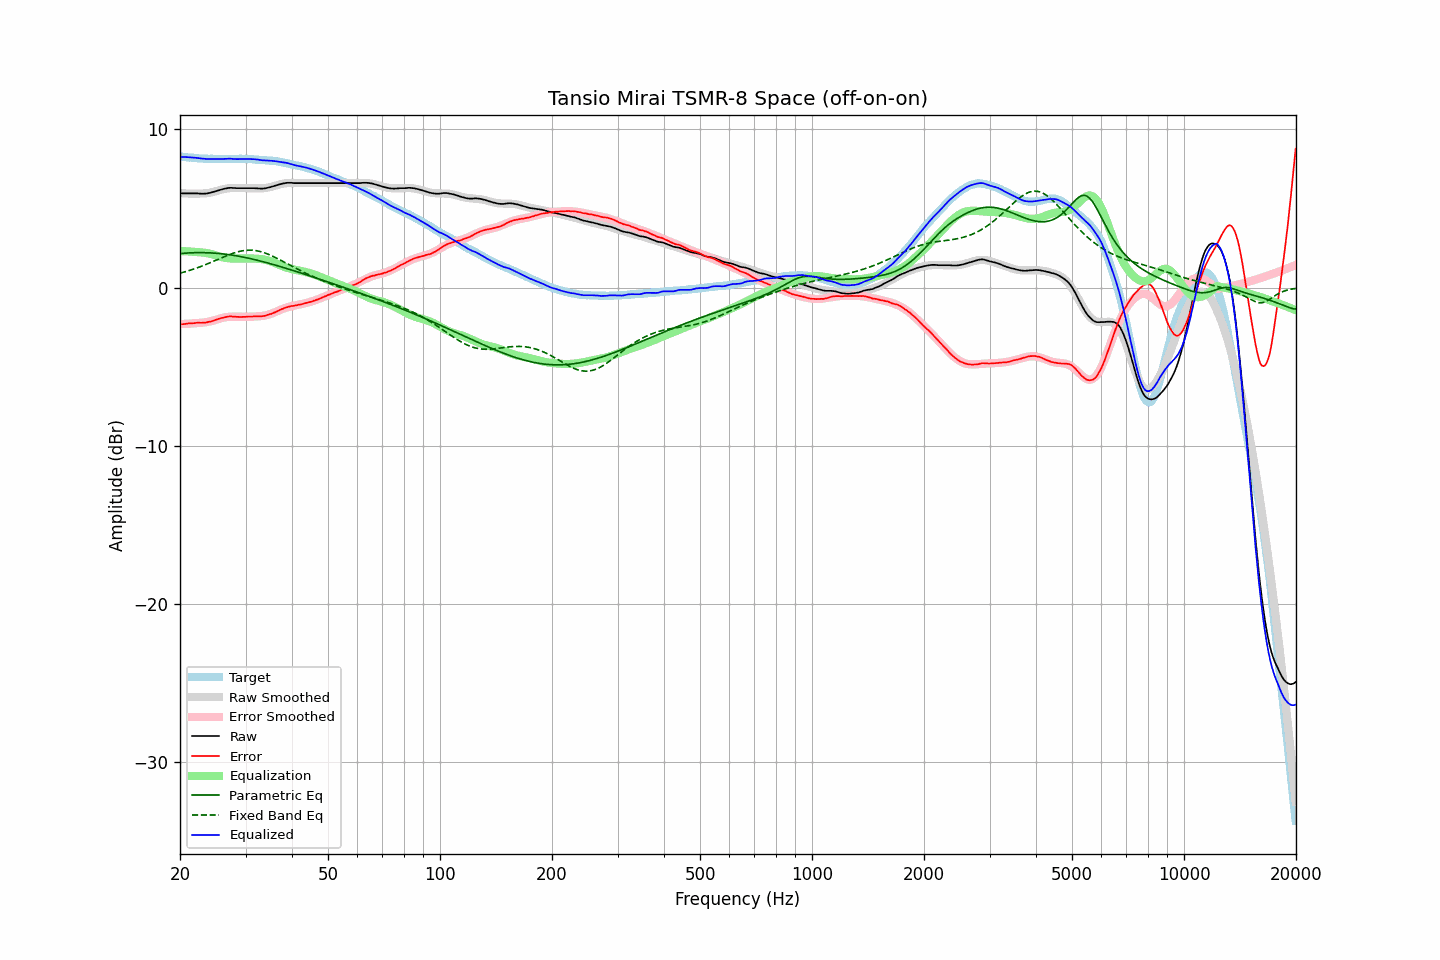

The file beside this chart, header and first rows:
frequency, raw, error, smoothed, error_smoothed, equalization, parametric_eq, fixed_band_eq, equalized_raw, equalized_smoothed, target
20.00, 5.95, -2.33, 5.98, -2.31, 2.31, 2.15, 0.91, 8.26, 8.29, 8.28
20.20, 5.95, -2.32, 5.97, -2.31, 2.31, 2.16, 0.94, 8.26, 8.27, 8.27
20.40, 5.95, -2.31, 5.96, -2.30, 2.30, 2.17, 0.97, 8.26, 8.26, 8.26
20.61, 5.95, -2.30, 5.95, -2.30, 2.30, 2.17, 0.99, 8.25, 8.25, 8.25
20.81, 5.95, -2.28, 5.95, -2.29, 2.29, 2.18, 1.02, 8.25, 8.24, 8.23
21.02, 5.95, -2.27, 5.94, -2.29, 2.29, 2.19, 1.05, 8.24, 8.23, 8.22
21.23, 5.95, -2.26, 5.94, -2.28, 2.28, 2.19, 1.09, 8.23, 8.22, 8.21
21.44, 5.95, -2.27, 5.94, -2.27, 2.27, 2.20, 1.12, 8.23, 8.21, 8.22
21.66, 5.95, -2.25, 5.93, -2.26, 2.26, 2.20, 1.15, 8.22, 8.20, 8.20
21.87, 5.95, -2.25, 5.93, -2.26, 2.26, 2.20, 1.19, 8.21, 8.19, 8.20
22.09, 5.95, -2.23, 5.94, -2.25, 2.25, 2.21, 1.22, 8.20, 8.18, 8.18
22.31, 5.95, -2.22, 5.94, -2.24, 2.24, 2.21, 1.26, 8.19, 8.18, 8.17
22.54, 5.94, -2.22, 5.94, -2.23, 2.23, 2.21, 1.30, 8.17, 8.17, 8.16
22.76, 5.93, -2.23, 5.94, -2.22, 2.22, 2.21, 1.33, 8.16, 8.16, 8.16
22.99, 5.93, -2.22, 5.94, -2.21, 2.21, 2.21, 1.37, 8.15, 8.16, 8.15
23.22, 5.93, -2.21, 5.95, -2.20, 2.20, 2.21, 1.41, 8.14, 8.15, 8.14
23.45, 5.94, -2.21, 5.96, -2.19, 2.19, 2.20, 1.45, 8.13, 8.15, 8.15
23.69, 5.95, -2.19, 5.97, -2.17, 2.17, 2.20, 1.50, 8.12, 8.14, 8.14
23.92, 5.97, -2.16, 5.99, -2.15, 2.15, 2.20, 1.54, 8.12, 8.14, 8.13
24.16, 5.99, -2.15, 6.01, -2.13, 2.13, 2.19, 1.58, 8.12, 8.14, 8.14
24.40, 6.02, -2.12, 6.03, -2.10, 2.10, 2.19, 1.62, 8.13, 8.13, 8.14
24.65, 6.05, -2.08, 6.05, -2.08, 2.08, 2.18, 1.67, 8.13, 8.13, 8.13
24.89, 6.08, -2.05, 6.08, -2.05, 2.05, 2.17, 1.71, 8.13, 8.13, 8.13
25.14, 6.11, -2.01, 6.11, -2.02, 2.02, 2.16, 1.76, 8.13, 8.13, 8.12
25.39, 6.14, -1.98, 6.14, -1.98, 1.98, 2.16, 1.80, 8.13, 8.13, 8.12
25.65, 6.17, -1.95, 6.17, -1.95, 1.95, 2.15, 1.84, 8.13, 8.13, 8.12
25.91, 6.20, -1.92, 6.20, -1.93, 1.93, 2.14, 1.89, 8.13, 8.12, 8.12
26.16, 6.23, -1.90, 6.22, -1.90, 1.90, 2.12, 1.93, 8.13, 8.12, 8.13
26.43, 6.25, -1.87, 6.24, -1.88, 1.88, 2.11, 1.97, 8.13, 8.12, 8.12
26.69, 6.27, -1.85, 6.26, -1.87, 1.87, 2.10, 2.02, 8.14, 8.12, 8.12
26.96, 6.29, -1.83, 6.27, -1.85, 1.85, 2.09, 2.06, 8.14, 8.12, 8.12
27.23, 6.30, -1.82, 6.28, -1.84, 1.84, 2.07, 2.10, 8.15, 8.13, 8.12
27.50, 6.30, -1.82, 6.29, -1.84, 1.84, 2.06, 2.13, 8.14, 8.13, 8.12
27.77, 6.29, -1.84, 6.29, -1.84, 1.84, 2.04, 2.17, 8.13, 8.13, 8.13
28.05, 6.29, -1.83, 6.30, -1.83, 1.83, 2.03, 2.20, 8.13, 8.13, 8.12
28.33, 6.28, -1.85, 6.30, -1.84, 1.84, 2.01, 2.23, 8.12, 8.13, 8.13
28.62, 6.28, -1.85, 6.30, -1.84, 1.84, 1.99, 2.26, 8.12, 8.13, 8.13
28.90, 6.28, -1.86, 6.29, -1.84, 1.84, 1.97, 2.29, 8.12, 8.13, 8.14
29.19, 6.28, -1.86, 6.29, -1.84, 1.84, 1.95, 2.31, 8.12, 8.13, 8.14
29.48, 6.28, -1.85, 6.29, -1.84, 1.84, 1.93, 2.33, 8.13, 8.13, 8.13
29.78, 6.28, -1.85, 6.29, -1.84, 1.84, 1.91, 2.34, 8.13, 8.13, 8.13
30.08, 6.28, -1.85, 6.28, -1.84, 1.84, 1.89, 2.36, 8.13, 8.13, 8.13
30.38, 6.28, -1.83, 6.28, -1.84, 1.84, 1.87, 2.36, 8.12, 8.12, 8.11
30.68, 6.28, -1.83, 6.28, -1.84, 1.84, 1.85, 2.37, 8.12, 8.12, 8.11
30.99, 6.28, -1.83, 6.27, -1.84, 1.84, 1.83, 2.37, 8.12, 8.11, 8.11
31.30, 6.28, -1.83, 6.27, -1.84, 1.84, 1.80, 2.36, 8.12, 8.11, 8.11
31.61, 6.28, -1.82, 6.27, -1.83, 1.83, 1.78, 2.35, 8.12, 8.10, 8.10
31.93, 6.27, -1.81, 6.26, -1.83, 1.83, 1.75, 2.34, 8.10, 8.09, 8.08
32.24, 6.27, -1.82, 6.26, -1.82, 1.82, 1.73, 2.32, 8.09, 8.09, 8.09
32.57, 6.26, -1.81, 6.26, -1.81, 1.81, 1.70, 2.30, 8.08, 8.08, 8.07
32.89, 6.25, -1.82, 6.27, -1.81, 1.81, 1.68, 2.28, 8.06, 8.07, 8.07
33.22, 6.25, -1.81, 6.27, -1.79, 1.79, 1.65, 2.25, 8.05, 8.07, 8.06
33.55, 6.26, -1.80, 6.28, -1.78, 1.78, 1.63, 2.22, 8.04, 8.06, 8.06
33.89, 6.27, -1.78, 6.29, -1.76, 1.76, 1.60, 2.18, 8.03, 8.05, 8.05
34.23, 6.29, -1.74, 6.31, -1.74, 1.74, 1.57, 2.14, 8.03, 8.04, 8.03
34.57, 6.32, -1.71, 6.33, -1.71, 1.71, 1.54, 2.10, 8.03, 8.03, 8.03
34.92, 6.34, -1.67, 6.35, -1.68, 1.68, 1.52, 2.06, 8.02, 8.02, 8.01
35.27, 6.37, -1.66, 6.37, -1.64, 1.64, 1.49, 2.01, 8.01, 8.01, 8.03
35.62, 6.40, -1.60, 6.40, -1.60, 1.60, 1.46, 1.97, 8.00, 8.00, 8.00
35.97, 6.43, -1.57, 6.43, -1.56, 1.56, 1.43, 1.92, 7.99, 7.99, 8.00
... 635 more rows
